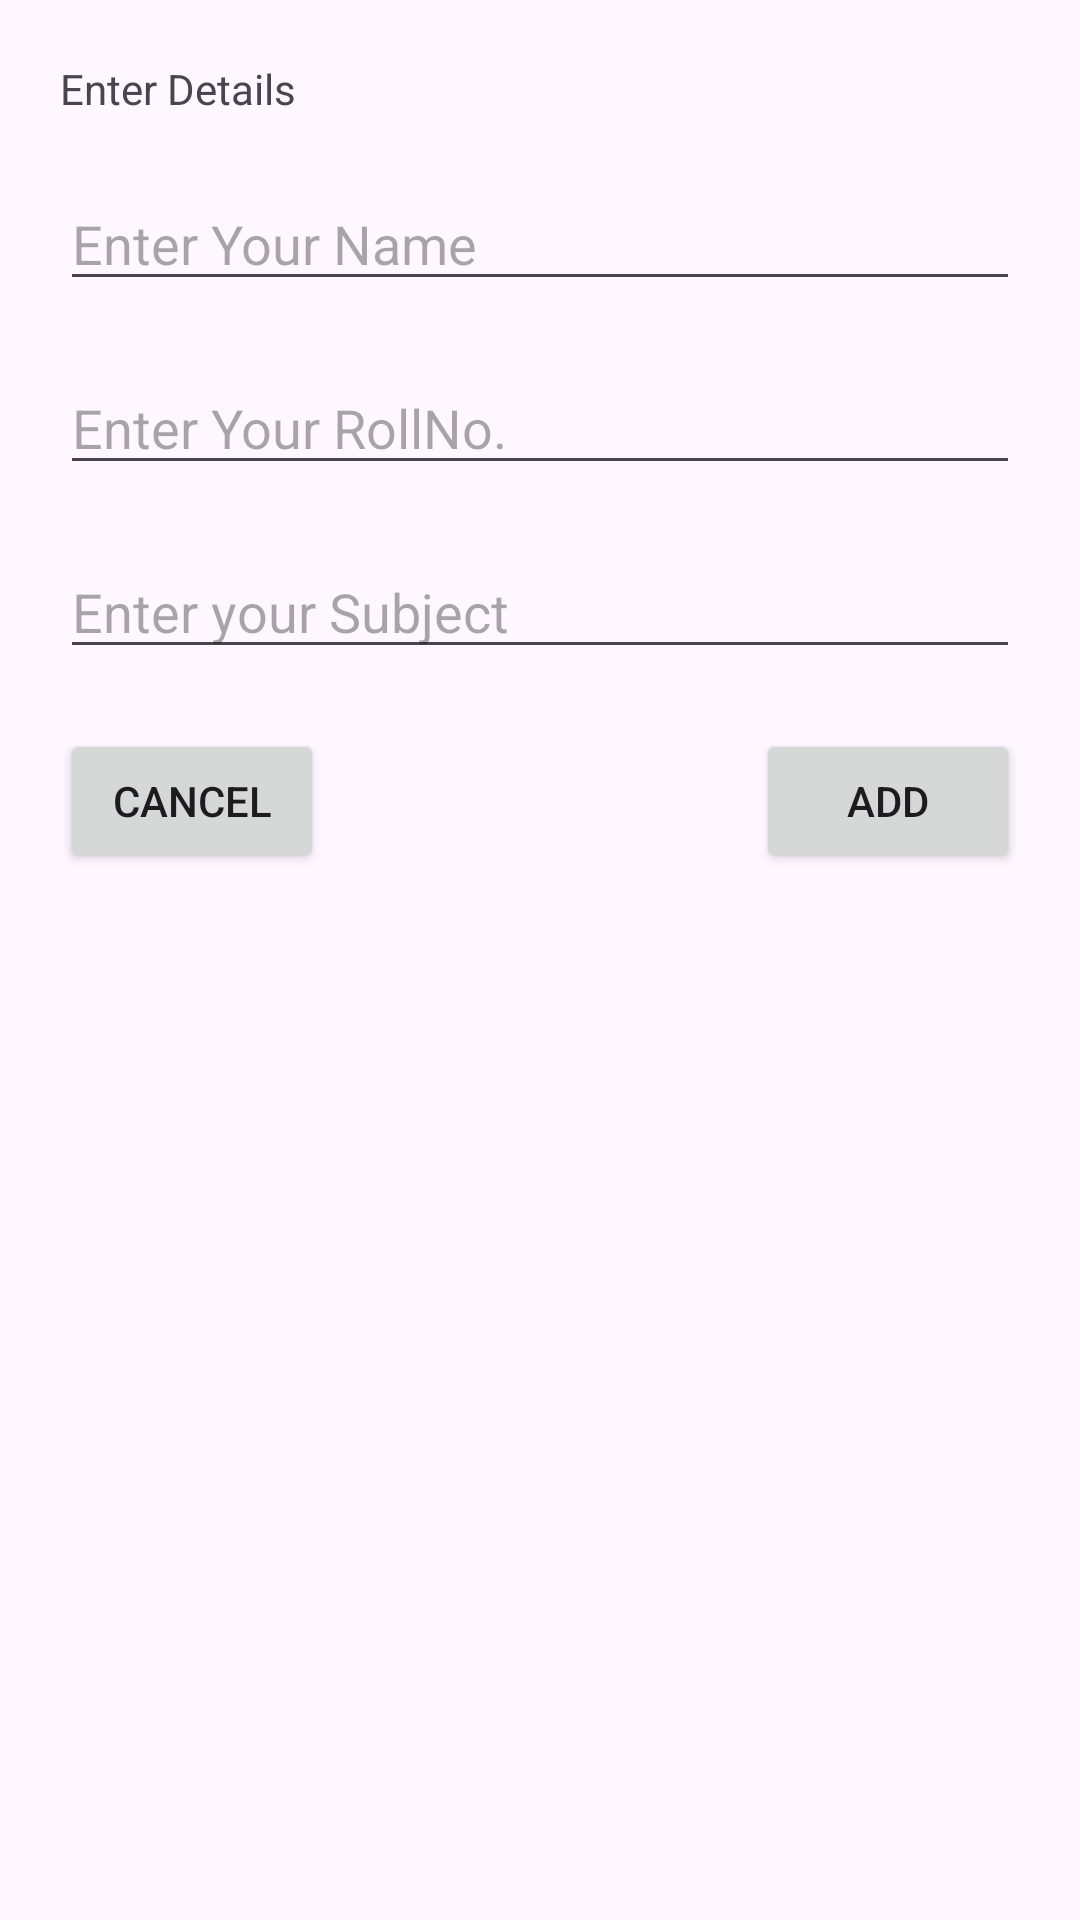

Write the Android layout XML for this screen, with the resource values it uses.
<!-- AndroidManifest.xml: application theme Theme.ListAdapterWithDataClass -->
<!-- res/layout/custom_dialog.xml -->
<?xml version="1.0" encoding="utf-8"?>
<androidx.constraintlayout.widget.ConstraintLayout xmlns:android="http://schemas.android.com/apk/res/android"
    android:layout_width="match_parent"
    android:layout_height="match_parent"
    xmlns:app="http://schemas.android.com/apk/res-auto"
    android:id="@+id/customDialog">
    <TextView
        android:layout_width="match_parent"
        android:layout_height="wrap_content"
        android:text="@string/tittle"
        android:layout_margin="20dp"
        app:layout_constraintTop_toTopOf="@+id/customDialog"
        app:layout_constraintStart_toStartOf="@+id/customDialog"
        android:id="@+id/tvCustomDialog"/>
    <EditText
        android:layout_width="match_parent"
        android:layout_height="wrap_content"
        android:layout_margin="20dp"
        app:layout_constraintTop_toBottomOf="@id/tvCustomDialog"
        app:layout_constraintStart_toStartOf="@+id/customDialog"
        android:id="@+id/etName"
        android:hint="@string/enter_your_name"/>
    <EditText
        android:layout_width="match_parent"
        android:layout_height="wrap_content"
        app:layout_constraintTop_toBottomOf="@id/etName"
        app:layout_constraintStart_toStartOf="@+id/customDialog"
        android:layout_margin="20dp"
        android:id="@+id/etRollNo"
        android:inputType="number"
        android:hint="@string/enter_your_rollNo"/>
    <EditText
        android:layout_width="match_parent"
        android:layout_height="wrap_content"
        app:layout_constraintTop_toBottomOf="@id/etRollNo"
        app:layout_constraintStart_toStartOf="@+id/customDialog"
        android:id="@+id/etSubject"
        android:layout_margin="20dp"
        android:hint="@string/enter_your_subject"/>
    <Button
        android:layout_width="wrap_content"
        android:layout_height="wrap_content"
        android:id="@+id/cancel_button"
        android:text="@string/cancel"
        android:layout_margin="20dp"
        app:layout_constraintTop_toBottomOf="@+id/etSubject"
        app:layout_constraintStart_toStartOf="@+id/customDialog"
        />
    <Button
        android:layout_width="wrap_content"
        android:layout_height="wrap_content"
        android:layout_margin="20dp"
        android:id="@+id/addBtn"
        app:layout_constraintTop_toBottomOf="@id/etSubject"
        app:layout_constraintEnd_toEndOf="@+id/customDialog"
        android:text="@string/add"
        />
    </androidx.constraintlayout.widget.ConstraintLayout>
<!-- resources referenced by this layout -->
<resources>
  <string name="add">Add</string>
  <string name="cancel">Cancel</string>
  <string name="enter_your_name">Enter Your Name</string>
  <string name="enter_your_rollNo">Enter Your RollNo.</string>
  <string name="enter_your_subject">Enter your Subject</string>
  <string name="tittle">Enter Details</string>
  <style name="Theme.ListAdapterWithDataClass" parent="Base.Theme.ListAdapterWithDataClass" />
  <style name="Base.Theme.ListAdapterWithDataClass" parent="Theme.Material3.DayNight.NoActionBar">
          
          
      </style>
</resources>
